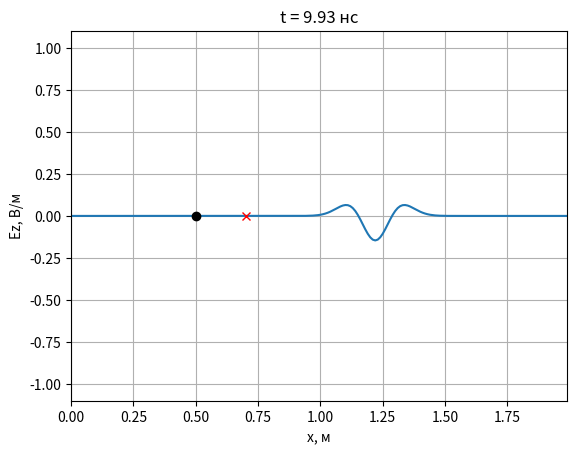
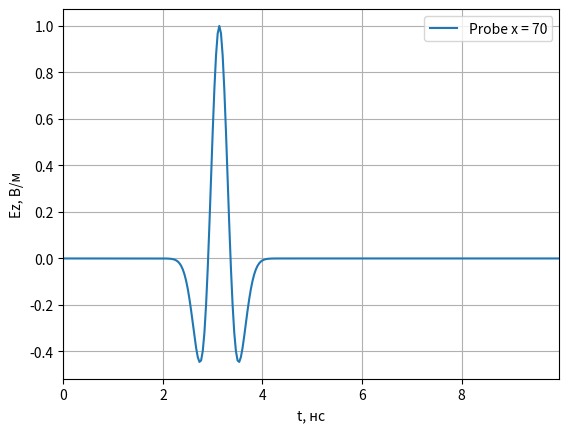
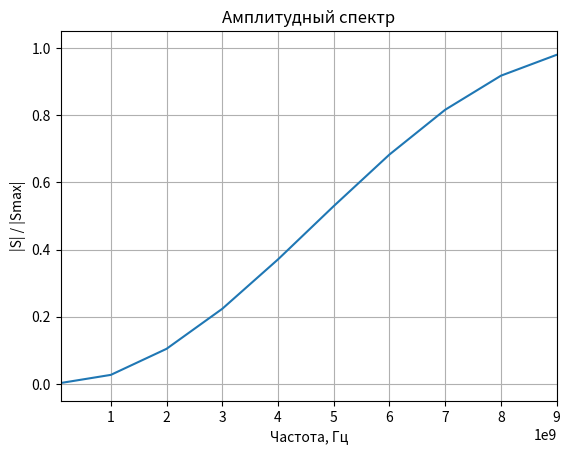

The matplotlib source for these figures, in order:
import numpy as np
import matplotlib.pyplot as plt
from typing import List
import numpy.typing as npt
from numpy.fft import fft, fftshift


class Probe:
    def __init__(self, position: int, maxTime: int):
        self.position = position
        self.E = np.zeros(maxTime)
        self.H = np.zeros(maxTime)
        self._time = 0

    def addData(self, E: npt.NDArray, H: npt.NDArray):
        self.E[self._time] = E[self.position]
        self.H[self._time] = H[self.position]
        self._time += 1


class AnimateFieldDisplay:
    def __init__(self, x: npt.NDArray, minY: float, maxY: float, yLabel: str):
        self.x = x
        self.minY = minY
        self.maxY = maxY
        self.yLabel = yLabel
        self._line = None

    def activate(self):
        plt.ion()
        self.fig, self.ax = plt.subplots()
        self.ax.set_xlim(self.x[0], self.x[-1])
        self.ax.set_ylim(self.minY, self.maxY)
        self.ax.set_xlabel('x, м')
        self.ax.set_ylabel(self.yLabel)
        self.ax.grid()
        self._line, = self.ax.plot(self.x, np.zeros_like(self.x))

    def drawProbes(self, probesPos):
        self.ax.plot(probesPos, [0]*len(probesPos), 'xr')

    def drawSources(self, sourcesPos):
        self.ax.plot(sourcesPos, [0]*len(sourcesPos), 'ok')

    def updateData(self, data, time_ns):
        self._line.set_ydata(data)
        self.ax.set_title(f't = {time_ns:.2f} нс')
        self.fig.canvas.draw()
        self.fig.canvas.flush_events()

    def stop(self):
        plt.ioff()


def showProbeSignals(probes: List[Probe], dt: float):
    fig, ax = plt.subplots()

    time = np.arange(len(probes[0].E)) * dt  
    time_ns = time * 1e9                    

    ax.set_xlim(time_ns[0], time_ns[-1])
    ax.set_xlabel('t, нс')
    ax.set_ylabel('Ez, В/м')
    ax.grid()

    for probe in probes:
        ax.plot(time_ns, probe.E)

    legend = [f'Probe x = {probe.position}' for probe in probes]
    ax.legend(legend)
    plt.show()

    
if __name__ == '__main__':

    c = 3e8
    Z0 = 120 * np.pi
    Sc = 1.0
    
    L = 2.0       
    dx = 0.01       
    Nx = int(L / dx) 

    x = np.arange(Nx) * dx

    maxTime = 300
    dt = Sc * dx / c

    sourcePos_m = 0.5
    sourcePos = int(sourcePos_m / dx)

    Np = 30
    Md = 2.5

    probesPos_m = [0.7]
    probesPos = [int(p / dx) for p in probesPos_m]
    probes = [Probe(pos, maxTime) for pos in probesPos]

    eps = np.ones(Nx) * 5
    mu = np.ones(Nx - 1)

    Ez = np.zeros(Nx)
    Hy = np.zeros(Nx - 1)

    Sc1Right = Sc / np.sqrt(mu[-1] * eps[-1])
    k1 = -1 / (1 / Sc1Right + 2 + Sc1Right)
    k2 = 1 / Sc1Right - 2 + Sc1Right
    k3 = 2 * (Sc1Right - 1 / Sc1Right)
    k4 = 4 * (1 / Sc1Right + Sc1Right)

    oldEz1 = np.zeros(3)
    oldEz2 = np.zeros(3)
    
    display = AnimateFieldDisplay(x, -1.1, 1.1, 'Ez, В/м')
    display.activate()
    display.drawSources([sourcePos_m])
    display.drawProbes(probesPos_m)
    
    for q in range(maxTime):

        Hy += (Ez[1:] - Ez[:-1]) * Sc / (Z0 * mu)

        Hy[sourcePos - 1] -= (
            (1 - 2 * np.pi**2 * (Sc * q / Np - Md)**2) *
            np.exp(-np.pi**2 * (Sc * q / Np - Md)**2) / Z0
        )

        Ez[1:-1] += (Hy[1:] - Hy[:-1]) * Sc * Z0 / (eps[1:-1] / 5)

        Ez[sourcePos] += (
            (1 - 2 * np.pi**2 * ((Sc * (q + 0.5) + 0.5) / Np - Md)**2) *
            np.exp(-np.pi**2 * ((Sc * (q + 0.5) + 0.5) / Np - Md)**2)
        )

        Ez[0] = 0

        Ez[-1] = (
            k1 * (k2 * (Ez[-3] + oldEz2[-1]) +
                  k3 * (oldEz1[-1] + oldEz1[-3] - Ez[-2] - oldEz2[-2]) -
                  k4 * oldEz1[-2]) - oldEz2[-3]
        )

        oldEz2[:] = oldEz1[:]
        oldEz1[:] = Ez[-3:]

        for probe in probes:
            probe.addData(Ez, Hy)

        if q % 2 == 0:
            display.updateData(Ez, q * dt * 1e9)

    display.stop()


    showProbeSignals(probes, dt)

signal = probes[0].E.copy()
size = len(signal)

d_x = 1e-3
d_t = Sc * d_x / c
df = 1.0 / (size * d_t)

spectrum = np.abs(fft(signal))
spectrum = fftshift(spectrum)
freq = np.arange(-size / 2 * df, size / 2 * df, df)

plt.figure()
plt.plot(freq, spectrum / spectrum.max())
plt.xlabel('Частота, Гц')
plt.ylabel('|S| / |Smax|')
plt.title('Амплитудный спектр')
plt.xlim(0.1e9, 9e9)
plt.grid()
plt.show()
